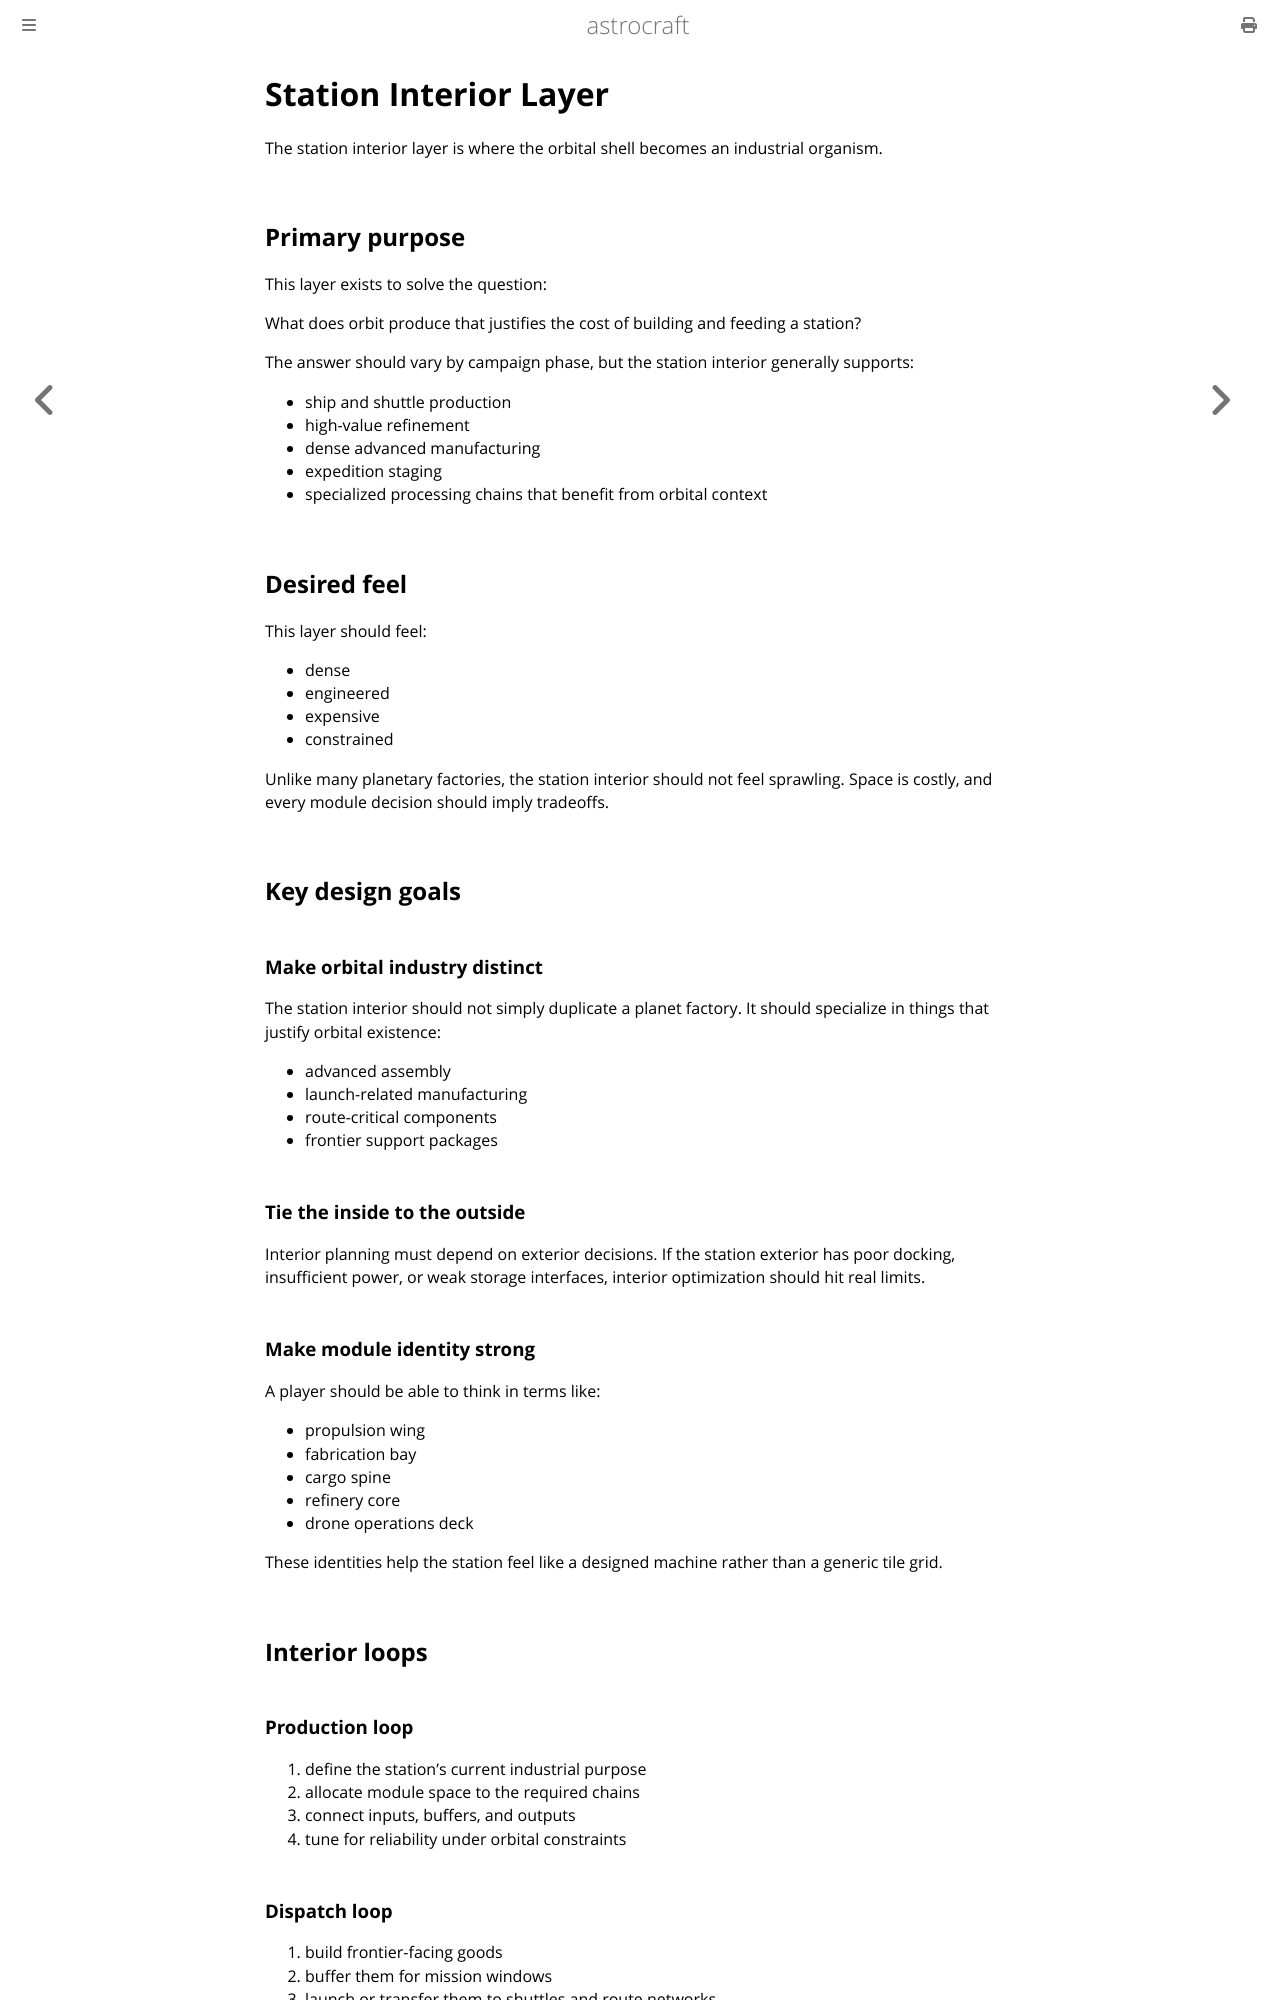

repository: astrocraft-game/idea · page: 03b2-station-interior-layer.html · generator: mdbook

# Station Interior Layer

The station interior layer is where the orbital shell becomes an industrial organism.

## Primary purpose

This layer exists to solve the question:

What does orbit produce that justifies the cost of building and feeding a station?

The answer should vary by campaign phase, but the station interior generally supports:

- ship and shuttle production
- high-value refinement
- dense advanced manufacturing
- expedition staging
- specialized processing chains that benefit from orbital context

## Desired feel

This layer should feel:

- dense
- engineered
- expensive
- constrained

Unlike many planetary factories, the station interior should not feel sprawling. Space is costly, and every module decision should imply tradeoffs.

## Key design goals

### Make orbital industry distinct

The station interior should not simply duplicate a planet factory. It should specialize in things that justify orbital existence:

- advanced assembly
- launch-related manufacturing
- route-critical components
- frontier support packages

### Tie the inside to the outside

Interior planning must depend on exterior decisions. If the station exterior has poor docking, insufficient power, or weak storage interfaces, interior optimization should hit real limits.

### Make module identity strong

A player should be able to think in terms like:

- propulsion wing
- fabrication bay
- cargo spine
- refinery core
- drone operations deck

These identities help the station feel like a designed machine rather than a generic tile grid.

## Interior loops

### Production loop

1. define the station’s current industrial purpose
2. allocate module space to the required chains
3. connect inputs, buffers, and outputs
4. tune for reliability under orbital constraints
